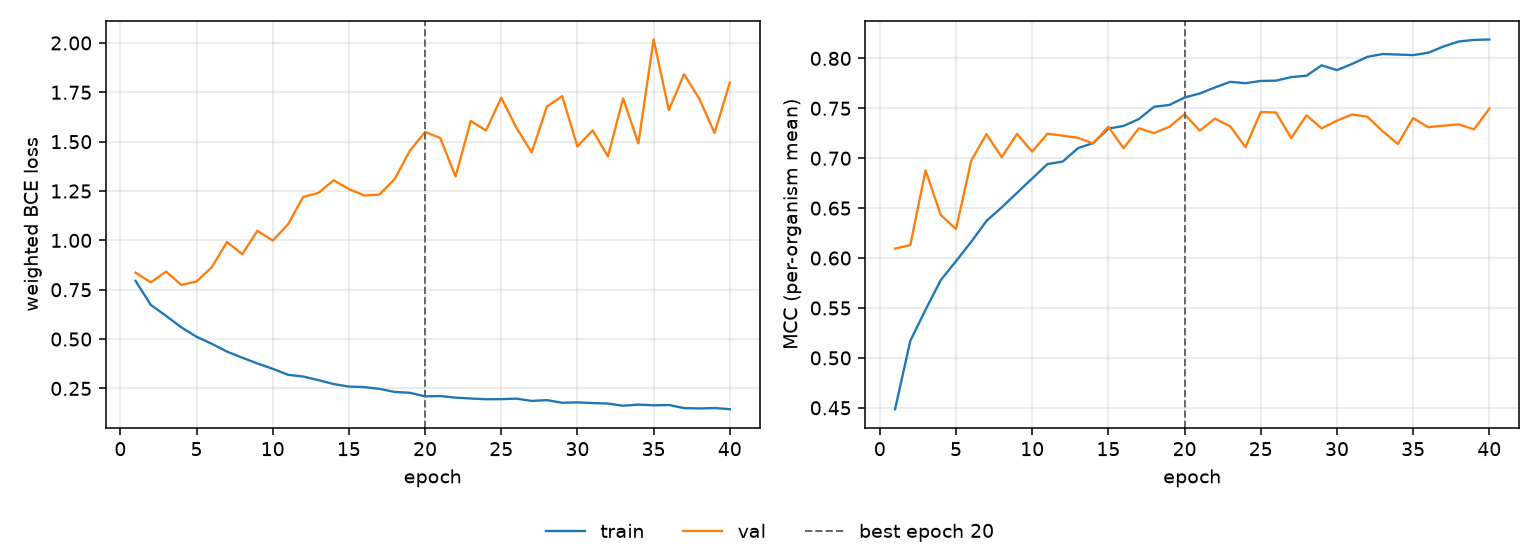

The file beside this chart, header and first rows:
epoch, tr_loss, vl_loss, tr_mcc, vl_mcc, is_best
1, 0.7949, 0.8367, 0.4486, 0.6094, False
2, 0.6732, 0.7872, 0.517, 0.6131, False
3, 0.6177, 0.842, 0.5482, 0.6878, False
4, 0.5596, 0.7744, 0.5779, 0.6431, False
5, 0.5119, 0.7917, 0.5969, 0.629, False
6, 0.4761, 0.8639, 0.6163, 0.6976, False
7, 0.4365, 0.9917, 0.6372, 0.7242, False
8, 0.4057, 0.9302, 0.6508, 0.701, False
9, 0.3764, 1.048, 0.6653, 0.7244, False
10, 0.3496, 0.999, 0.6797, 0.7067, False
11, 0.3193, 1.08, 0.6941, 0.7246, False
12, 0.3102, 1.22, 0.6966, 0.7226, False
13, 0.2921, 1.24, 0.71, 0.7205, False
14, 0.2723, 1.304, 0.7152, 0.7147, False
15, 0.2595, 1.26, 0.7296, 0.7315, False
16, 0.257, 1.228, 0.7323, 0.71, False
17, 0.248, 1.232, 0.7392, 0.73, False
18, 0.2324, 1.31, 0.7516, 0.7252, False
19, 0.2281, 1.454, 0.7533, 0.7315, False
20, 0.2099, 1.549, 0.7608, 0.7441, True
21, 0.2116, 1.518, 0.7649, 0.7276, False
22, 0.2034, 1.324, 0.7709, 0.7397, False
23, 0.199, 1.605, 0.7766, 0.7319, False
24, 0.1953, 1.556, 0.7751, 0.7111, False
25, 0.1958, 1.723, 0.7774, 0.7462, False
26, 0.1984, 1.57, 0.7777, 0.7458, False
27, 0.1868, 1.445, 0.7813, 0.7202, False
28, 0.1909, 1.678, 0.7826, 0.7429, False
29, 0.1774, 1.731, 0.7931, 0.7299, False
30, 0.1796, 1.475, 0.7882, 0.7377, False
31, 0.176, 1.557, 0.7945, 0.7438, False
32, 0.1735, 1.425, 0.8015, 0.7415, False
33, 0.1622, 1.719, 0.8044, 0.727, False
34, 0.1684, 1.491, 0.8039, 0.7143, False
35, 0.1645, 2.017, 0.8033, 0.7402, False
36, 0.1661, 1.66, 0.8057, 0.7311, False
37, 0.1505, 1.841, 0.8119, 0.7326, False
38, 0.1487, 1.717, 0.8169, 0.7339, False
39, 0.1507, 1.544, 0.8185, 0.7289, False
40, 0.1448, 1.799, 0.8189, 0.7496, False
